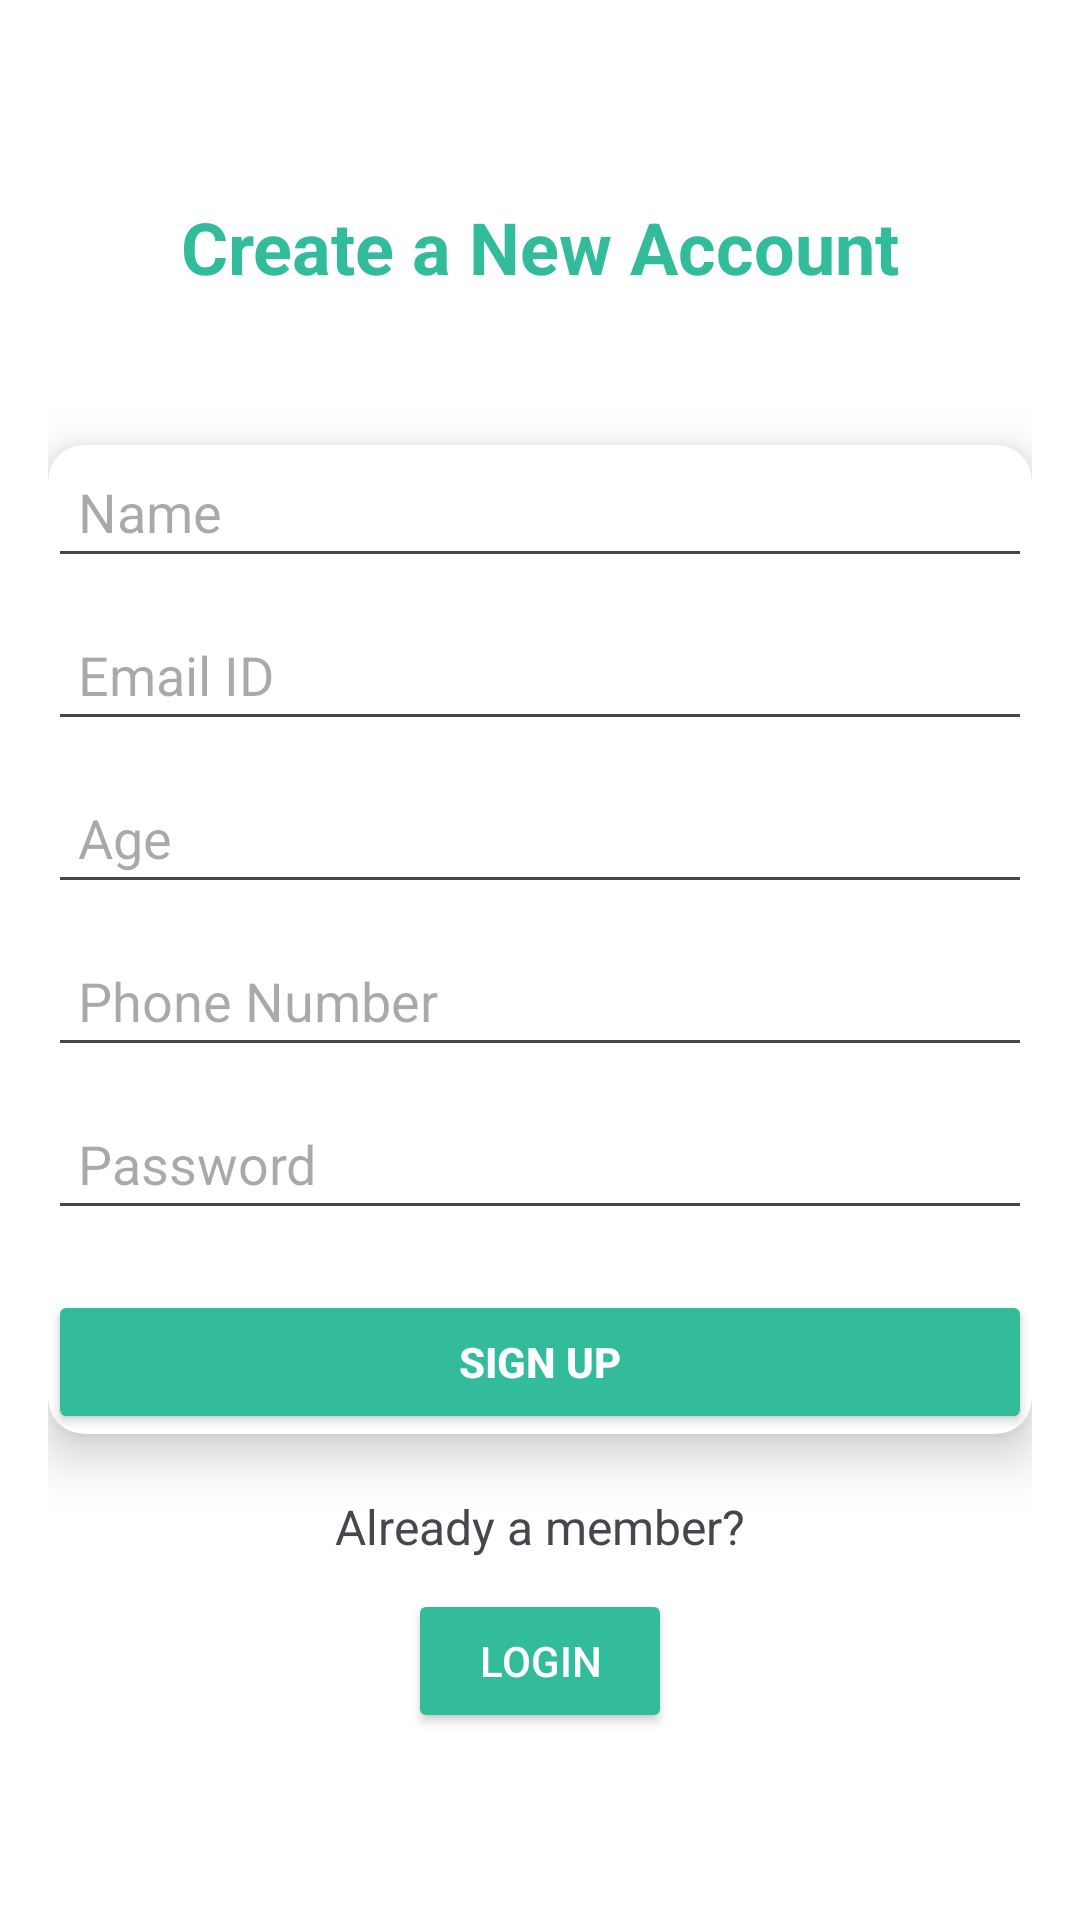

This screen was rendered from an Android layout file. Write that file and the resources it references.
<!-- AndroidManifest.xml: application theme Theme.HealthApp -->
<!-- res/layout/activity_sign_up.xml -->
<?xml version="1.0" encoding="utf-8"?>
<androidx.constraintlayout.widget.ConstraintLayout
    xmlns:android="http://schemas.android.com/apk/res/android"
    xmlns:app="http://schemas.android.com/apk/res-auto"
    android:layout_width="match_parent"
    android:layout_height="match_parent"
    android:background="@color/white"
    android:padding="16dp">

    <TextView
        android:id="@+id/createAccountText"
        android:layout_width="wrap_content"
        android:layout_height="wrap_content"
        android:text="Create a New Account"
        android:textSize="24sp"
        android:textStyle="bold"
        android:textColor="@color/green"
        app:layout_constraintTop_toTopOf="parent"
        app:layout_constraintStart_toStartOf="parent"
        app:layout_constraintEnd_toEndOf="parent"
        android:layout_marginTop="50dp"/>

    <androidx.cardview.widget.CardView
        android:id="@+id/signupCard"
        android:layout_width="0dp"
        android:layout_height="wrap_content"
        android:layout_marginTop="50dp"
        app:layout_constraintTop_toBottomOf="@id/createAccountText"
        app:layout_constraintStart_toStartOf="parent"
        app:layout_constraintEnd_toEndOf="parent"
        app:cardElevation="10dp"
        app:cardBackgroundColor="@android:color/white"
        app:cardCornerRadius="12dp"
        android:padding="50dp">

        <LinearLayout
            android:layout_width="match_parent"
            android:layout_height="wrap_content"
            android:orientation="vertical">

            <EditText
                android:id="@+id/nameInput"
                android:layout_width="match_parent"
                android:layout_height="wrap_content"
                android:layout_marginBottom="10dp"
                android:hint="Name"
                android:padding="10dp" />
            <EditText
                android:id="@+id/emailInput"
                android:layout_width="match_parent"
                android:layout_height="wrap_content"
                android:layout_marginBottom="10dp"
                android:hint="Email ID"
                android:padding="10dp" />

            <EditText
                android:id="@+id/ageInput"
                android:layout_width="match_parent"
                android:layout_height="wrap_content"
                android:layout_marginBottom="10dp"
                android:hint="Age"
                android:inputType="number"
                android:padding="10dp" />

            <EditText
                android:id="@+id/phoneInput"
                android:layout_width="match_parent"
                android:layout_height="wrap_content"
                android:layout_marginBottom="10dp"
                android:hint="Phone Number"
                android:inputType="phone"
                android:padding="10dp" />

            <EditText
                android:id="@+id/passwordInput"
                android:layout_width="match_parent"
                android:layout_height="wrap_content"
                android:layout_marginBottom="20dp"
                android:hint="Password"
                android:inputType="textPassword"
                android:padding="10dp" />

            <Button
                android:id="@+id/signUpButton"
                android:layout_width="match_parent"
                android:layout_height="wrap_content"
                android:text="Sign Up"
                android:backgroundTint="@color/green"
                android:textColor="@android:color/white"
                android:textStyle="bold" />
        </LinearLayout>
    </androidx.cardview.widget.CardView>
    <TextView
        android:id="@+id/alreadyMemberText"
        android:layout_width="wrap_content"
        android:layout_height="wrap_content"
        android:text="Already a member?"
        android:textSize="16sp"
        app:layout_constraintTop_toBottomOf="@id/signupCard"
        app:layout_constraintStart_toStartOf="parent"
        app:layout_constraintEnd_toEndOf="parent"
        android:layout_marginTop="20dp"/>

    
    <Button
        android:id="@+id/loginButton"
        android:layout_width="wrap_content"
        android:layout_height="wrap_content"
        android:text="Login"
        android:backgroundTint="@color/green"
        android:textColor="@android:color/white"
        app:layout_constraintTop_toBottomOf="@id/alreadyMemberText"
        app:layout_constraintStart_toStartOf="parent"
        app:layout_constraintEnd_toEndOf="parent"
        android:layout_marginTop="10dp"/>
</androidx.constraintlayout.widget.ConstraintLayout>
<!-- resources referenced by this layout -->
<resources>
  <color name="green">#32BC9B</color>
  <color name="white">#FFFFFFFF</color>
  <style name="Theme.HealthApp" parent="Base.Theme.HealthApp" />
  <style name="Base.Theme.HealthApp" parent="Theme.Material3.DayNight.NoActionBar">
          
          
          <item name="android:statusBarColor">@color/orange</item>
          <item name="android:windowLightStatusBar">false</item> 
          <item name="colorPrimary">@color/green</item>
          <item name="colorPrimaryDark">@color/orange</item> 
          <item name="colorAccent">@color/orange</item>
      </style>
  <color name="orange">#FF784B</color>
</resources>
